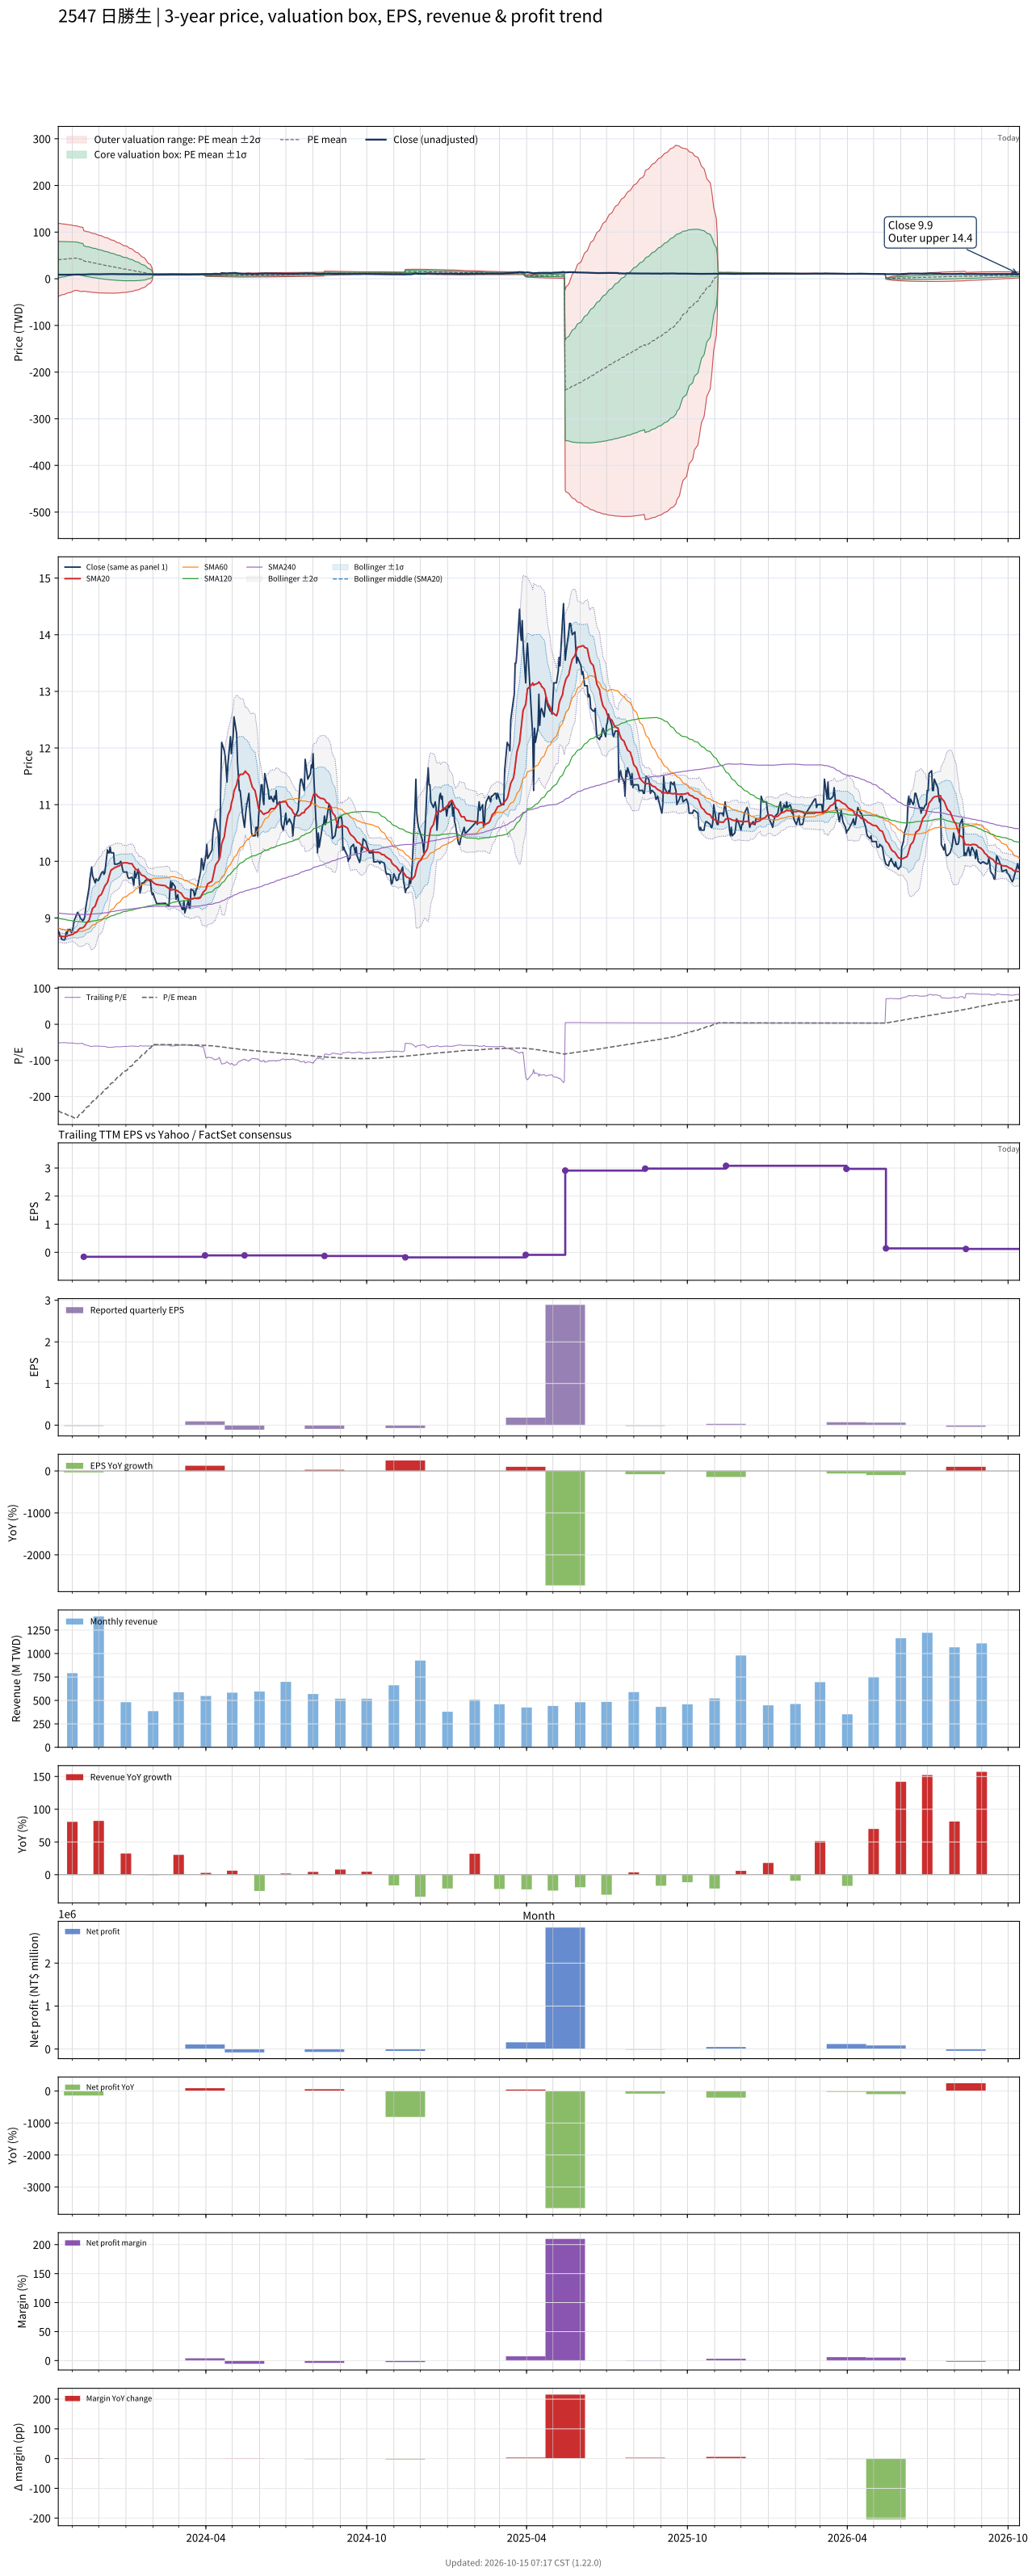

Source data for this figure (header and first rows):
# chart-version: skill-stock-dynamic-val…
date, close, available_date, period_end, eps, ttm_eps, pe, pe_mean, pe_std, price_m2, price_m1, price_mean, price_p1, price_p2, forward_eps, forward_pe, forward_pe_mean, forward_pe_std, forward_price_m2, forward_price_m1, forward_price_mean, forward_price_p1, forward_price_p2, sma20
2023-10-16, 8.77, 2023-08-14, 2023-06-30, -0.07, -0.17, -51.59, -239.6, 230.4, 119.1, 79.9, 40.74, 1.578, -37.58, , , , , , , , , , 8.688
2023-10-17, 8.74, 2023-08-14, 2023-06-30, -0.07, -0.17, -51.41, -241, 228.7, 118.7, 79.86, 40.97, 2.092, -36.79, , , , , , , , , , 8.686
2023-10-18, 8.68, 2023-08-14, 2023-06-30, -0.07, -0.17, -51.06, -242.4, 227.1, 118.4, 79.81, 41.21, 2.61, -35.99, , , , , , , , , , 8.682
2023-10-19, 8.68, 2023-08-14, 2023-06-30, -0.07, -0.17, -51.06, -243.8, 225.4, 118.1, 79.76, 41.44, 3.129, -35.18, , , , , , , , , , 8.68
2023-10-20, 8.62, 2023-08-14, 2023-06-30, -0.07, -0.17, -50.71, -245.2, 223.7, 117.7, 79.7, 41.68, 3.653, -34.37, , , , , , , , , , 8.674
2023-10-23, 8.61, 2023-08-14, 2023-06-30, -0.07, -0.17, -50.65, -246.5, 221.9, 117.4, 79.64, 41.91, 4.182, -33.55, , , , , , , , , , 8.669
2023-10-24, 8.64, 2023-08-14, 2023-06-30, -0.07, -0.17, -50.82, -247.9, 220.2, 117, 79.57, 42.15, 4.717, -32.71, , , , , , , , , , 8.669
2023-10-25, 8.75, 2023-08-14, 2023-06-30, -0.07, -0.17, -51.47, -249.3, 218.4, 116.6, 79.51, 42.38, 5.256, -31.87, , , , , , , , , , 8.675
2023-10-26, 8.72, 2023-08-14, 2023-06-30, -0.07, -0.17, -51.29, -250.7, 216.6, 116.3, 79.43, 42.62, 5.798, -31.02, , , , , , , , , , 8.679
2023-10-27, 8.79, 2023-08-14, 2023-06-30, -0.07, -0.17, -51.71, -252.1, 214.7, 115.9, 79.36, 42.85, 6.344, -30.16, , , , , , , , , , 8.689
2023-10-30, 8.79, 2023-08-14, 2023-06-30, -0.07, -0.17, -51.71, -253.5, 212.9, 115.5, 79.28, 43.09, 6.904, -29.28, , , , , , , , , , 8.698
2023-10-31, 8.74, 2023-08-14, 2023-06-30, -0.07, -0.17, -51.41, -254.9, 211, 115.1, 79.19, 43.33, 7.466, -28.4, , , , , , , , , , 8.705
2023-11-01, 8.77, 2023-08-14, 2023-06-30, -0.07, -0.17, -51.59, -256.3, 209, 114.6, 79.1, 43.56, 8.03, -27.5, , , , , , , , , , 8.709
2023-11-02, 8.84, 2023-08-14, 2023-06-30, -0.07, -0.17, -52, -257.7, 207.1, 114.2, 79, 43.8, 8.6, -26.6, , , , , , , , , , 8.715
2023-11-03, 8.95, 2023-08-14, 2023-06-30, -0.07, -0.17, -52.65, -259.1, 205.1, 113.8, 78.9, 44.04, 9.177, -25.69, , , , , , , , , , 8.732
2023-11-06, 9.06, 2023-08-14, 2023-06-30, -0.07, -0.17, -53.29, -260.5, 203, 113.3, 78.8, 44.28, 9.763, -24.76, , , , , , , , , , 8.752
2023-11-07, 9.1, 2023-08-14, 2023-06-30, -0.07, -0.17, -53.53, -257.1, 203.1, 112.8, 78.23, 43.71, 9.181, -25.34, , , , , , , , , , 8.774
2023-11-08, 9.07, 2023-08-14, 2023-06-30, -0.07, -0.17, -53.35, -253.7, 203.1, 112.2, 77.66, 43.13, 8.609, -25.91, , , , , , , , , , 8.791
2023-11-09, 9.05, 2023-08-14, 2023-06-30, -0.07, -0.17, -53.24, -250.3, 203, 111.6, 77.06, 42.55, 8.046, -26.46, , , , , , , , , , 8.806
2023-11-10, 9, 2023-08-14, 2023-06-30, -0.07, -0.17, -52.94, -246.9, 202.8, 110.9, 76.44, 41.97, 7.492, -26.98, , , , , , , , , , 8.819
2023-11-13, 8.95, 2023-08-14, 2023-06-30, -0.07, -0.17, -52.65, -243.5, 202.6, 110.3, 75.83, 41.39, 6.947, -27.5, , , , , , , , , , 8.828
2023-11-14, 8.97, 2023-11-14, 2023-09-30, -0.02, -0.16, -56.06, -240.1, 202.3, 103.2, 70.79, 38.42, 6.044, -26.33, , , , , , , , , , 8.839
2023-11-15, 9.01, 2023-11-14, 2023-09-30, -0.02, -0.16, -56.31, -236.7, 201.9, 102.5, 70.18, 37.87, 5.56, -26.75, , , , , , , , , , 8.855
2023-11-16, 9.14, 2023-11-14, 2023-09-30, -0.02, -0.16, -57.12, -233.3, 201.5, 101.8, 69.56, 37.32, 5.087, -27.15, , , , , , , , , , 8.879
2023-11-17, 9.25, 2023-11-14, 2023-09-30, -0.02, -0.16, -57.81, -229.9, 201, 101.1, 68.94, 36.78, 4.625, -27.53, , , , , , , , , , 8.91
2023-11-20, 9.53, 2023-11-14, 2023-09-30, -0.02, -0.16, -59.56, -226.5, 200.4, 100.4, 68.32, 36.25, 4.176, -27.9, , , , , , , , , , 8.956
2023-11-21, 9.69, 2023-11-14, 2023-09-30, -0.02, -0.16, -60.56, -223.2, 199.8, 99.66, 67.69, 35.71, 3.739, -28.23, , , , , , , , , , 9.008
2023-11-22, 9.79, 2023-11-14, 2023-09-30, -0.02, -0.16, -61.19, -219.9, 199.2, 98.92, 67.05, 35.18, 3.312, -28.56, , , , , , , , , , 9.06
2023-11-23, 9.9, 2023-11-14, 2023-09-30, -0.02, -0.16, -61.88, -216.6, 198.4, 98.15, 66.4, 34.65, 2.896, -28.86, , , , , , , , , , 9.12
2023-11-24, 9.75, 2023-11-14, 2023-09-30, -0.02, -0.16, -60.94, -213.2, 197.7, 97.37, 65.74, 34.12, 2.488, -29.14, , , , , , , , , , 9.168
2023-11-27, 9.62, 2023-11-14, 2023-09-30, -0.02, -0.16, -60.12, -209.9, 196.8, 96.57, 65.08, 33.58, 2.087, -29.41, , , , , , , , , , 9.209
2023-11-28, 9.69, 2023-11-14, 2023-09-30, -0.02, -0.16, -60.56, -206.6, 196, 95.76, 64.4, 33.05, 1.697, -29.66, , , , , , , , , , 9.257
2023-11-29, 9.67, 2023-11-14, 2023-09-30, -0.02, -0.16, -60.44, -203.2, 195, 94.92, 63.72, 32.52, 1.316, -29.89, , , , , , , , , , 9.302
2023-11-30, 9.66, 2023-11-14, 2023-09-30, -0.02, -0.16, -60.38, -199.9, 194, 94.05, 63.02, 31.98, 0.9464, -30.09, , , , , , , , , , 9.342
2023-12-01, 9.67, 2023-11-14, 2023-09-30, -0.02, -0.16, -60.44, -196.5, 192.9, 93.16, 62.3, 31.44, 0.5874, -30.27, , , , , , , , , , 9.379
2023-12-04, 9.79, 2023-11-14, 2023-09-30, -0.02, -0.16, -61.19, -193.2, 191.7, 92.24, 61.58, 30.91, 0.2406, -30.43, , , , , , , , , , 9.415
2023-12-05, 9.81, 2023-11-14, 2023-09-30, -0.02, -0.16, -61.31, -189.9, 190.5, 91.33, 60.85, 30.38, -0.09758, -30.57, , , , , , , , , , 9.45
2023-12-06, 9.82, 2023-11-14, 2023-09-30, -0.02, -0.16, -61.38, -186.6, 189.2, 90.4, 60.12, 29.85, -0.4253, -30.7, , , , , , , , , , 9.488
2023-12-07, 9.77, 2023-11-14, 2023-09-30, -0.02, -0.16, -61.06, -183.2, 187.9, 89.45, 59.38, 29.32, -0.7434, -30.81, , , , , , , , , , 9.524
2023-12-08, 9.8, 2023-11-14, 2023-09-30, -0.02, -0.16, -61.25, -179.9, 186.5, 88.48, 58.63, 28.79, -1.051, -30.89, , , , , , , , , , 9.564
2023-12-11, 10.2, 2023-11-14, 2023-09-30, -0.02, -0.16, -63.75, -176.7, 185.1, 87.49, 57.88, 28.27, -1.342, -30.95, , , , , , , , , , 9.627
2023-12-12, 10.15, 2023-11-14, 2023-09-30, -0.02, -0.16, -63.44, -173.4, 183.6, 86.49, 57.12, 27.75, -1.624, -30.99, , , , , , , , , , 9.685
2023-12-13, 10.15, 2023-11-14, 2023-09-30, -0.02, -0.16, -63.44, -170.2, 182, 85.46, 56.34, 27.22, -1.894, -31.01, , , , , , , , , , 9.742
2023-12-14, 10.25, 2023-11-14, 2023-09-30, -0.02, -0.16, -64.06, -166.9, 180.3, 84.41, 55.56, 26.7, -2.151, -31, , , , , , , , , , 9.798
2023-12-15, 10.15, 2023-11-14, 2023-09-30, -0.02, -0.16, -63.44, -163.6, 178.6, 83.34, 54.76, 26.18, -2.398, -30.98, , , , , , , , , , 9.843
2023-12-18, 10.15, 2023-11-14, 2023-09-30, -0.02, -0.16, -63.44, -160.4, 176.9, 82.26, 53.96, 25.66, -2.634, -30.93, , , , , , , , , , 9.874
2023-12-19, 9.95, 2023-11-14, 2023-09-30, -0.02, -0.16, -62.19, -157.1, 175, 81.14, 53.14, 25.14, -2.86, -30.86, , , , , , , , , , 9.887
2023-12-20, 9.95, 2023-11-14, 2023-09-30, -0.02, -0.16, -62.19, -153.9, 173.1, 80, 52.31, 24.62, -3.072, -30.76, , , , , , , , , , 9.895
2023-12-21, 9.95, 2023-11-14, 2023-09-30, -0.02, -0.16, -62.19, -150.6, 171.1, 78.84, 51.47, 24.1, -3.271, -30.64, , , , , , , , , , 9.898
2023-12-22, 9.95, 2023-11-14, 2023-09-30, -0.02, -0.16, -62.19, -147.4, 169, 77.64, 50.61, 23.58, -3.457, -30.49, , , , , , , , , , 9.908
2023-12-25, 9.97, 2023-11-14, 2023-09-30, -0.02, -0.16, -62.31, -144.1, 166.8, 76.42, 49.74, 23.06, -3.627, -30.31, , , , , , , , , , 9.925
2023-12-26, 10, 2023-11-14, 2023-09-30, -0.02, -0.16, -62.5, -140.9, 164.5, 75.18, 48.86, 22.54, -3.784, -30.1, , , , , , , , , , 9.941
2023-12-27, 9.97, 2023-11-14, 2023-09-30, -0.02, -0.16, -62.31, -137.6, 162.2, 73.91, 47.96, 22.02, -3.926, -29.87, , , , , , , , , , 9.956
2023-12-28, 9.87, 2023-11-14, 2023-09-30, -0.02, -0.16, -61.69, -134.4, 159.7, 72.62, 47.06, 21.5, -4.056, -29.61, , , , , , , , , , 9.966
2023-12-29, 9.81, 2023-11-14, 2023-09-30, -0.02, -0.16, -61.31, -131.2, 157.2, 71.3, 46.14, 20.99, -4.171, -29.33, , , , , , , , , , 9.973
2024-01-02, 9.81, 2023-11-14, 2023-09-30, -0.02, -0.16, -61.31, -127.9, 154.5, 69.9, 45.18, 20.46, -4.259, -28.98, , , , , , , , , , 9.974
2024-01-03, 9.73, 2023-11-14, 2023-09-30, -0.02, -0.16, -60.81, -124.6, 151.6, 68.46, 44.2, 19.93, -4.329, -28.59, , , , , , , , , , 9.97
2024-01-04, 9.7, 2023-11-14, 2023-09-30, -0.02, -0.16, -60.62, -121.3, 148.6, 66.98, 43.19, 19.41, -4.377, -28.16, , , , , , , , , , 9.964
2024-01-05, 9.7, 2023-11-14, 2023-09-30, -0.02, -0.16, -60.62, -118, 145.5, 65.45, 42.17, 18.88, -4.404, -27.69, , , , , , , , , , 9.96
... 669 more rows
